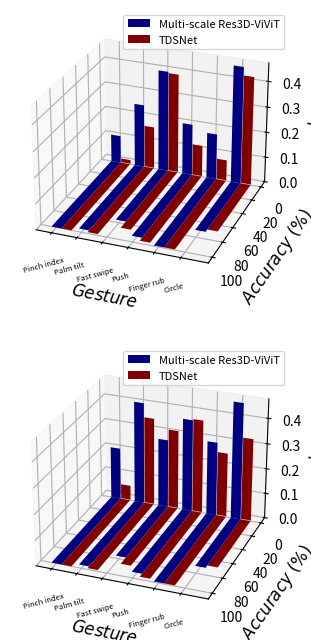

Python code for this plot:
####### Importing Libraries
import numpy as np
import matplotlib.pyplot as plt

###### Curve Plot
def plot():
    
    fig = plt.figure()
    ax = fig.add_subplot(projection='3d')

    x_axes = np.arange(start=0,stop=12,step=2)

    ax.bar(x_axes,res3d[0],zs=0,color='navy',label='Multi-scale Res3D-ViViT')
    ax.bar(x_axes+0.8,msres3d[0],zs=0,color='maroon',label='TDSNet')

    ax.bar(x_axes,res3d[1],zs=-0.05,zdir='y',color='navy')
    ax.bar(x_axes+0.8,msres3d[1],zs=-0.05,zdir='y',color='maroon')

    ax.invert_yaxis()
    ax.set_zlim(0.0,np.max(res3d[1]+msres3d[1])+0.01)

    ax.set_zlabel('$d_{UNQ}$',fontsize=12)
    ax.set_ylabel('$Accuracy~(\%)$',fontsize=12)
    ax.set_xlabel('$Gesture$',fontsize=12)

    ax.set_xticks(x_axes,labels=g_list,fontsize=5.5,rotation=15)
    ax.legend(frameon=True,fontsize=8)

    plt.show()

###### Joint Plotting

##### Defining essentials
g_list = ['Pinch index', 'Palm tilt', 'Fast swipe', 'Push', 'Finger rub', 'Circle',]

res3d = [[100.0,84.80,45.60,91.20,88.80,76.00],
        [0.2011,0.2721,0.3652,0.1918,0.3380,0.2826],
        [0.3150,0.3638,0.1850,0.3816,0.3808,0.3512]]

msres3d = [[99.20,93.60,71.20,92.00,90.40,86.40],
        [0.1920,0.2116,0.3666,0.1084,0.3111,0.3501],
        [0.3676,0.3097,0.1860,0.2360,0.3566,0.4075]]

res3d_vivit = [[100.0,92.00,75.20,100.00,93.60,56.80],
               [0.1533,0.3220,0.4290,0.1689,0.3166,0.5631],
               [0.2901,0.4659,0.3067,0.2957,0.3566,0.4675]]

msres3d_vivit = [[100.00,96.00,76.80,92.80,99.20,71.20],
                 [0.1097,0.2510,0.3990,0.2043,0.1812,0.4613],
                 [0.2081,0.4068,0.2733,0.3687,0.2947,0.4656]]

tdsnet = [[100.00,98.40,85.60,96.80,99.20,68.00],
          [0.0148,0.1661,0.3920,0.1232,0.0813,0.4268],
          [0.0580,0.3484,0.3143,0.3713,0.2554,0.3284]]

fig, (ax11, ax12) = plt.subplots(nrows=2, ncols=1, figsize=(4,8), subplot_kw=dict(projection='3d'))

for ax in [ax11, ax12]:

    if(ax == ax11):

        x_axes = np.arange(start=0,stop=12,step=2)

        ax.bar(x_axes,msres3d_vivit[0],zs=0,color='navy',label='Multi-scale Res3D-ViViT')
        ax.bar(x_axes+0.8,tdsnet[0],zs=0,color='maroon',label='TDSNet')

        ax.bar(x_axes,msres3d_vivit[1],zs=-0.2,zdir='y',color='navy')
        ax.bar(x_axes+0.8,tdsnet[1],zs=-1.0,zdir='y',color='maroon')

        ax.invert_yaxis()
        ax.set_zlim(0.0,np.max(msres3d_vivit[1]+tdsnet[1])+0.01)

        ax.set_zlabel('$d_{UNQ}$',fontsize=12)
        ax.set_ylabel('$Accuracy~(\%)$',fontsize=12)
        ax.set_xlabel('$Gesture$',fontsize=12)

        ax.set_xticks(x_axes,labels=g_list,fontsize=5.5,rotation=15)
        ax.legend(frameon=True,fontsize=8)
        ax.view_init(elev=26, azim=-69) 

    if(ax == ax12):

        x_axes = np.arange(start=0,stop=12,step=2)

        ax.bar(x_axes,msres3d_vivit[0],zs=0,color='navy',label='Multi-scale Res3D-ViViT')
        ax.bar(x_axes+0.8,tdsnet[0],zs=0,color='maroon',label='TDSNet')

        ax.bar(x_axes,msres3d_vivit[2],zs=0,zdir='y',color='navy')
        ax.bar(x_axes+0.8,tdsnet[2],zs=-1.0,zdir='y',color='maroon')

        ax.invert_yaxis()
        ax.set_zlim(0.0,np.max(msres3d_vivit[2]+tdsnet[2])+0.01)

        ax.set_zlabel('$d_{VRB}$',fontsize=12)
        ax.set_ylabel('$Accuracy~(\%)$',fontsize=12)
        ax.set_xlabel('$Gesture$',fontsize=12)

        ax.set_xticks(x_axes,labels=g_list,fontsize=5.5,rotation=15)
        ax.legend(frameon=True,fontsize=8)
        ax.view_init(elev=26, azim=-69) 

plt.show()




